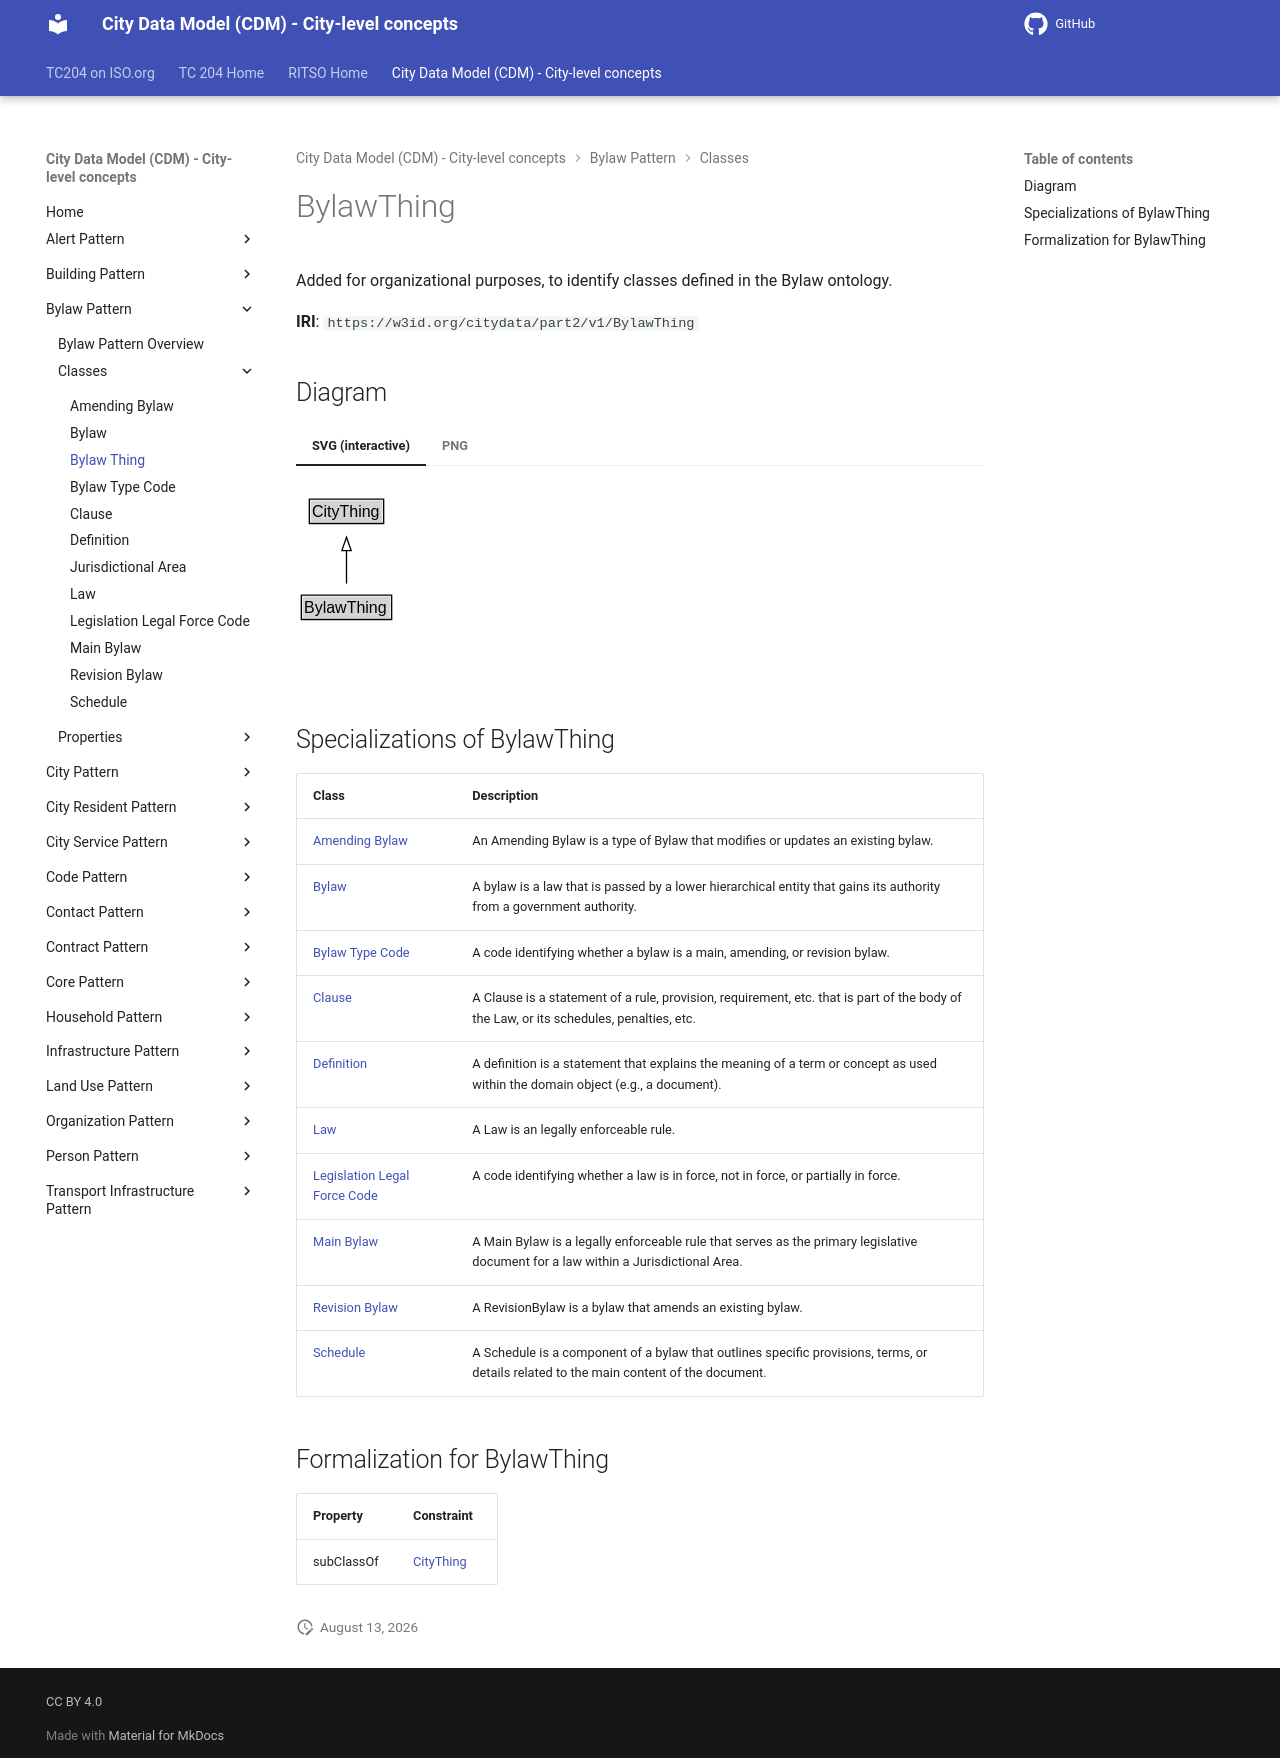

repository: ISO-TC204/ontology-cdm-p2 · page: v1.3.2-alpha.1/classes/BylawThing/index.html · generator: mkdocs

# BylawThing

Added for organizational purposes, to identify classes defined in the Bylaw ontology.

**IRI**: `https://w3id.org/citydata/part2/v1/BylawThing`


## Diagram

=== "SVG (interactive)"

    <!-- Generated by graphviz version 14.1.3 (20260303.0454)
     -->
    <!-- Pages: 1 -->
    <svg width="164pt" height="132pt"
     viewBox="0.00 0.00 164.00 132.00" xmlns="http://www.w3.org/2000/svg" xmlns:xlink="http://www.w3.org/1999/xlink">
    <g id="graph0" class="graph" transform="scale(1 1) rotate(0) translate(4 128)">
    <polygon fill="white" stroke="none" points="-4,4 -4,-128 159.88,-128 159.88,4 -4,4"/>
    <g id="clust3" class="cluster">
    <title>cluster_associated</title>
    </g>
    <!-- CityThing -->
    <g id="node1" class="node">
    <title>CityThing</title>
    <g id="a_node1"><a xlink:href="../CityThing" xlink:title="&lt;TABLE&gt;">
    <polygon fill="lightgray" stroke="none" points="7,-97.88 7,-114.12 60.75,-114.12 60.75,-97.88 7,-97.88"/>
    <text xml:space="preserve" text-anchor="start" x="8" y="-101.88" font-family="Arial" font-size="12.00">CityThing</text>
    <polygon fill="none" stroke="black" points="6,-96.88 6,-115.12 61.75,-115.12 61.75,-96.88 6,-96.88"/>
    </a>
    </g>
    </g>
    <!-- BylawThing -->
    <g id="node2" class="node">
    <title>BylawThing</title>
    <g id="a_node2"><a xlink:href="../BylawThing" xlink:title="&lt;TABLE&gt;">
    <polygon fill="lightgray" stroke="none" points="1,-25.88 1,-42.12 66.75,-42.12 66.75,-25.88 1,-25.88"/>
    <text xml:space="preserve" text-anchor="start" x="2" y="-29.88" font-family="Arial" font-size="12.00">BylawThing</text>
    <polygon fill="none" stroke="black" points="0,-24.88 0,-43.12 67.75,-43.12 67.75,-24.88 0,-24.88"/>
    </a>
    </g>
    </g>
    <!-- BylawThing&#45;&gt;CityThing -->
    <g id="edge1" class="edge">
    <title>BylawThing&#45;&gt;CityThing</title>
    <path fill="none" stroke="black" d="M33.88,-51.79C33.88,-59.25 33.88,-68.24 33.88,-76.69"/>
    <polygon fill="none" stroke="black" points="30.38,-76.54 33.88,-86.54 37.38,-76.54 30.38,-76.54"/>
    </g>
    <!-- Invis -->
    </g>
    </svg>


=== "PNG"

    ![BylawThing Diagram](../diagrams/BylawThing.dot.png)



## Specializations of BylawThing

| Class | Description |
|-------|-------------|
| [Amending Bylaw](AmendingBylaw.md) | An Amending Bylaw is a type of Bylaw that modifies or updates an existing bylaw. |
| [Bylaw](Bylaw.md) | A bylaw is a law that is passed by a lower hierarchical entity that gains its authority from a government authority. |
| [Bylaw Type Code](BylawTypeCode.md) | A code identifying whether a bylaw is a main, amending, or revision bylaw. |
| [Clause](Clause.md) | A Clause is a statement of a rule, provision, requirement, etc. that is part of the body of the Law, or its schedules, penalties, etc. |
| [Definition](Definition.md) | A definition is a statement that explains the meaning of a term or concept as used within the domain object (e.g., a document). |
| [Law](Law.md) | A Law is an legally enforceable rule. |
| [Legislation Legal Force Code](LegislationLegalForceCode.md) | A code identifying whether a law is in force, not in force, or partially in force. |
| [Main Bylaw](MainBylaw.md) | A Main Bylaw is a legally enforceable rule that serves as the primary legislative document for a law within a Jurisdictional Area. |
| [Revision Bylaw](RevisionBylaw.md) | A RevisionBylaw is a bylaw that amends an existing bylaw. |
| [Schedule](Schedule.md) | A Schedule is a component of a bylaw that outlines specific provisions, terms, or details related to the main content of the document. |

## Formalization for BylawThing

| Property | Constraint |
|----------|------------|
| subClassOf | [CityThing](CityThing.md) |
